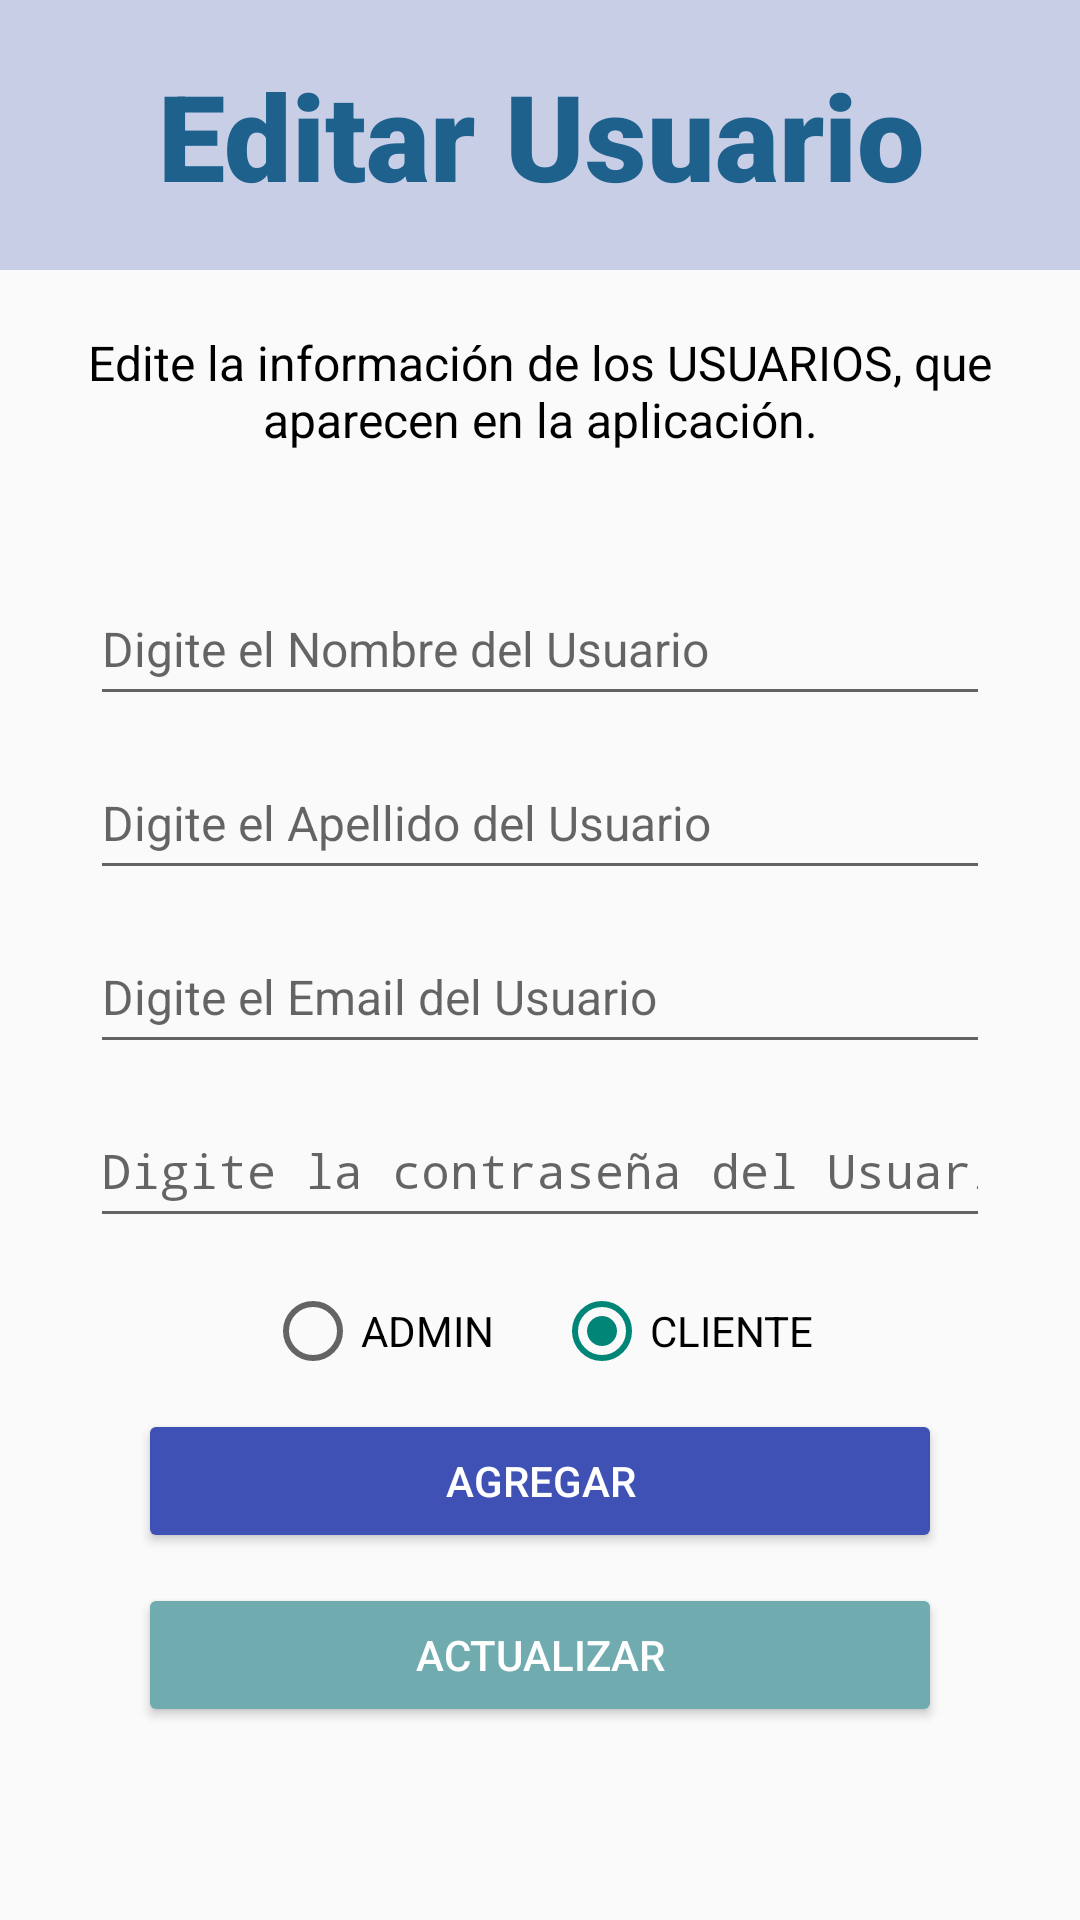

Reconstruct the res/layout file that produces this screen, plus the resources it refers to.
<!-- AndroidManifest.xml: application theme Theme.CarsMotos -->
<!-- res/layout/admin_usuarios_activity.xml -->
<?xml version="1.0" encoding="utf-8"?>
<LinearLayout xmlns:android="http://schemas.android.com/apk/res/android"
    xmlns:tools="http://schemas.android.com/tools"
    android:layout_width="match_parent"
    android:layout_height="match_parent"
    android:orientation="vertical"
    tools:context=".MainActivity">

    <TextView
        android:id="@+id/lbTitleMainUser"
        android:layout_width="match_parent"
        android:layout_height="90dp"
        android:background="@color/background"
        android:fontFamily="sans-serif-black"
        android:gravity="center"
        android:text="Editar Usuario"
        android:textColor="@color/blue"
        android:textSize="40sp"
        android:textStyle="bold" />


    <TextView
        android:id="@+id/lbDescripcionUserCRUD"
        android:layout_width="match_parent"
        android:layout_height="wrap_content"
        android:layout_marginLeft="20dp"
        android:layout_marginTop="20dp"
        android:layout_marginRight="20dp"
        android:layout_marginBottom="20dp"
        android:gravity="center_horizontal"
        android:text="Edite la información de los USUARIOS, que aparecen en la aplicación."
        android:textColor="@color/black"
        android:textSize="16sp" />

    <EditText
        android:id="@+id/txtNombreUserAdmin"
        android:layout_width="match_parent"
        android:layout_height="48dp"
        android:layout_marginLeft="30dp"
        android:layout_marginTop="20dp"
        android:layout_marginRight="30dp"
        android:layout_marginBottom="10dp"
        android:ems="10"
        android:hint="Digite el Nombre del Usuario"
        android:textSize="16sp" />

    <EditText
        android:id="@+id/txtApellidoUserAdmin"
        android:layout_width="match_parent"
        android:layout_height="48dp"
        android:layout_marginLeft="30dp"
        android:layout_marginRight="30dp"
        android:layout_marginBottom="10dp"
        android:ems="10"
        android:hint="Digite el Apellido del Usuario"
        android:textSize="16sp" />

    <EditText
        android:id="@+id/txtEmailUserAdmin"
        android:layout_width="match_parent"
        android:layout_height="48dp"
        android:layout_marginLeft="30dp"
        android:layout_marginRight="30dp"
        android:layout_marginBottom="10dp"
        android:ems="10"
        android:hint="Digite el Email del Usuario"
        android:textSize="16sp" />

    <EditText
        android:id="@+id/txtPassworUserAdmin"
        android:layout_width="match_parent"
        android:layout_height="48dp"
        android:layout_marginLeft="30dp"
        android:layout_marginRight="30dp"
        android:layout_marginBottom="10dp"
        android:inputType="textPassword"
        android:ems="10"
        android:hint="Digite la contraseña del Usuario"
        android:textSize="16sp" />

    <RadioGroup
        android:id="@+id/rdgpTipoUsuarioAdmin"
        android:layout_width="match_parent"
        android:layout_height="wrap_content"
        android:layout_marginLeft="20dp"
        android:layout_marginTop="5dp"
        android:layout_marginRight="20dp"
        android:gravity="center"
        android:orientation="horizontal">

        <RadioButton
            android:id="@+id/rdAdministradorAdmin"
            android:layout_width="wrap_content"
            android:layout_height="wrap_content"
            android:layout_marginLeft="10dp"
            android:layout_marginRight="10dp"
            android:onClick="rdAdministradorAdmin_click"
            android:text="ADMIN" />

        <RadioButton
            android:id="@+id/rdClienteAdmin"
            android:layout_width="wrap_content"
            android:layout_height="wrap_content"
            android:layout_marginLeft="10dp"
            android:layout_marginRight="10dp"
            android:onClick="rdClienteAdmin_click"
            android:checked="true"
            android:text="CLIENTE" />
    </RadioGroup>

    <Button
        android:id="@+id/btnAddUser"
        android:layout_width="match_parent"
        android:layout_height="48dp"
        android:layout_marginStart="46dp"
        android:layout_marginTop="10dp"
        android:layout_marginEnd="46dp"
        android:layout_marginBottom="5dp"
        android:backgroundTint="@color/btn1"
        android:textColor="@color/white"
        android:text="Agregar" />

    <Button
        android:id="@+id/btnUpdateUser"
        android:layout_width="match_parent"
        android:layout_height="48dp"
        android:layout_marginStart="46dp"
        android:layout_marginTop="5dp"
        android:layout_marginEnd="46dp"
        android:layout_marginBottom="5dp"
        android:backgroundTint="@color/btn2"
        android:textColor="@color/white"
        android:text="Actualizar" />

    <Button
        android:id="@+id/btnCancelUser"
        android:layout_width="350dp"
        android:layout_height="wrap_content"
        android:layout_gravity="center_horizontal"
        android:layout_marginTop="50dp"
        android:backgroundTint="@color/btnBack"
        android:gravity="center"
        android:text="Cancel"
        android:textColor="@color/white" />

</LinearLayout>
<!-- resources referenced by this layout -->
<resources>
  <color name="background">#C9CEE7 </color>
  <color name="black">#FF000000</color>
  <color name="blue">#1F618D</color>
  <color name="btn1">#3F51B5</color>
  <color name="btn2">#70ABB0</color>
  <color name="btnBack">#717D7E</color>
  <color name="white">#FFFFFFFF</color>
  <style name="Theme.CarsMotos" parent="android:Theme.Material.Light.NoActionBar" />
</resources>
